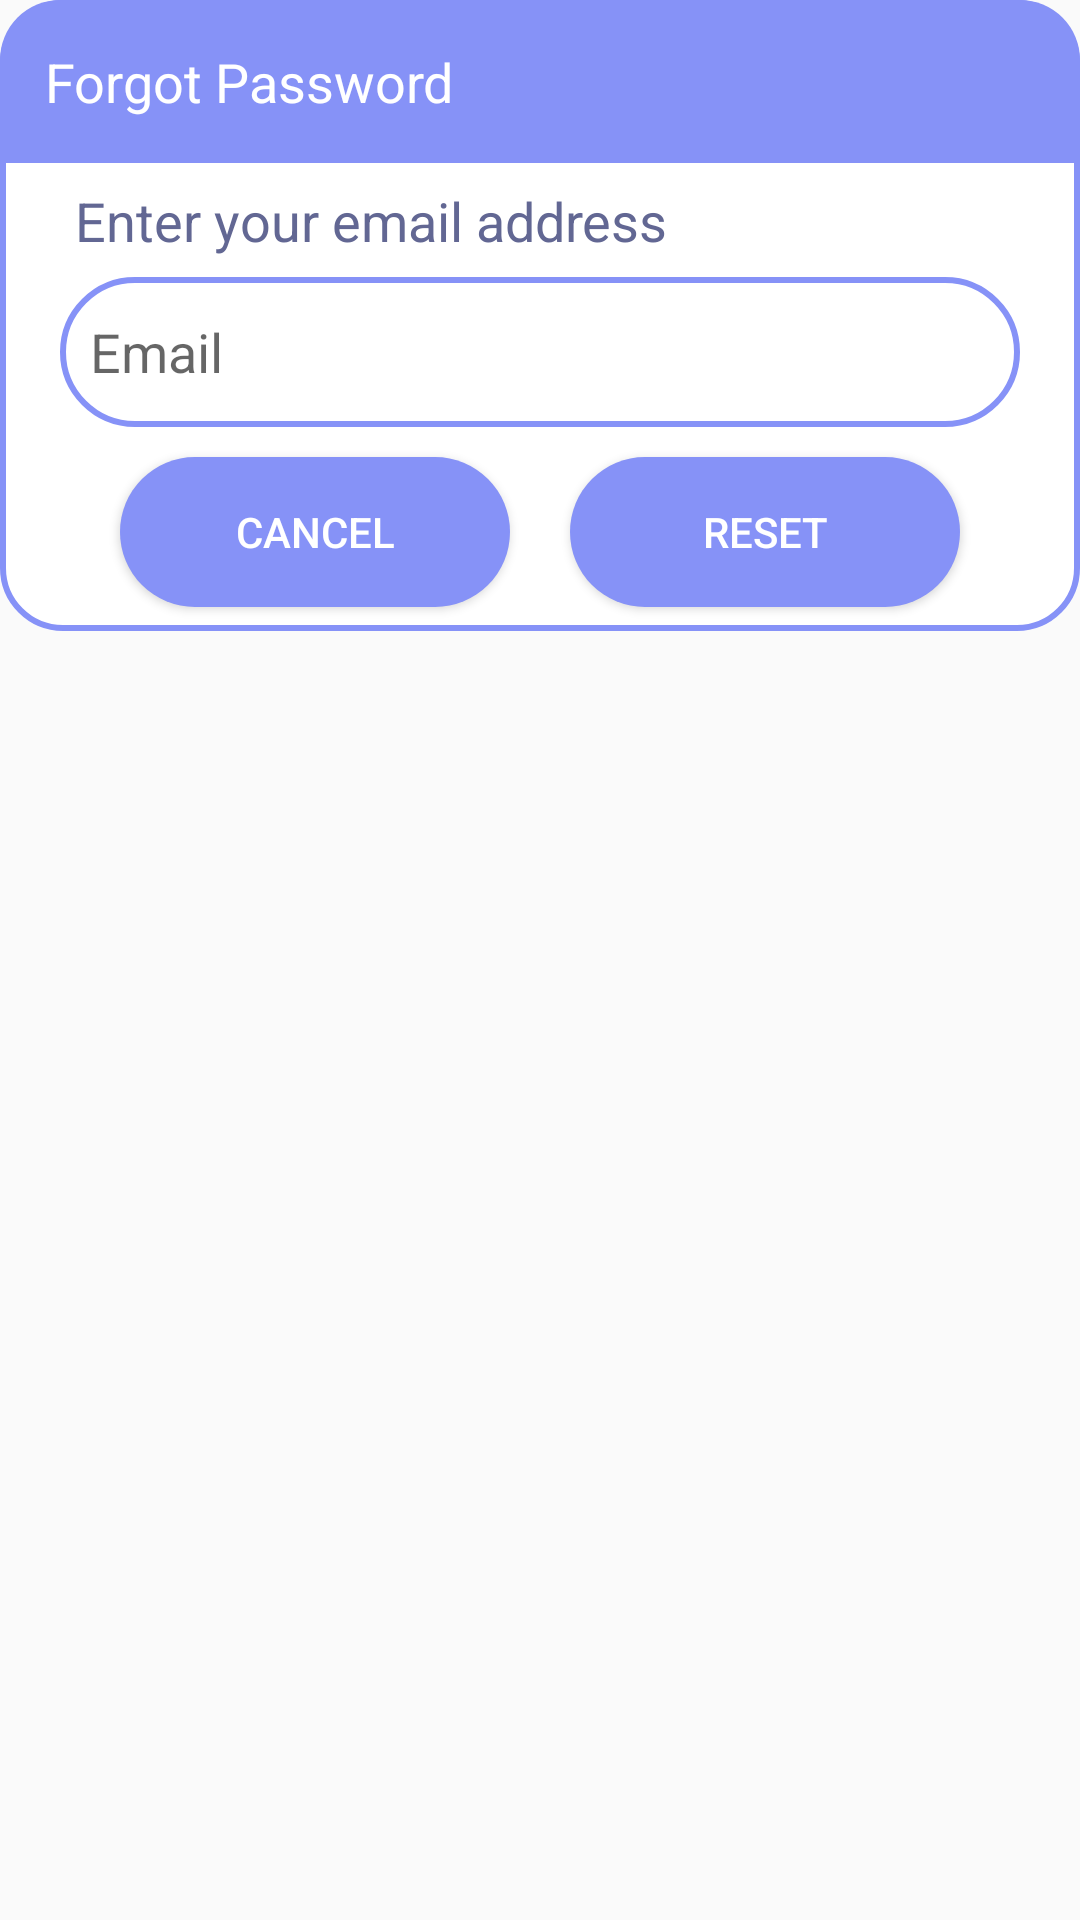

Layout XML and referenced resources for this Android screen:
<!-- AndroidManifest.xml: application theme Theme.FoodScape -->
<!-- res/layout/forgot_password.xml -->
<?xml version="1.0" encoding="utf-8"?>
<androidx.constraintlayout.widget.ConstraintLayout xmlns:android="http://schemas.android.com/apk/res/android"
    android:layout_width="match_parent"
    android:layout_height="match_parent"
    xmlns:app="http://schemas.android.com/apk/res-auto">

    <androidx.constraintlayout.widget.ConstraintLayout
        android:id="@+id/dialogBox"
        android:layout_width="match_parent"
        android:layout_height="wrap_content"
        app:layout_constraintBaseline_toTopOf="parent"
        android:background="@drawable/lavendar_border">
        <TextView
            android:id="@+id/forgotTitle"
            android:layout_width="match_parent"
            android:layout_height="wrap_content"
            android:background="@drawable/lavendar_fill"
            android:padding="15dp"
            android:text="Forgot Password"
            android:textColor="@color/white"
            android:textSize="18sp"
            android:drawableLeft="@drawable/baseline_lock_reset_24"
            android:drawablePadding="10dp"
            app:layout_constraintTop_toTopOf="parent"/>
        <TextView
            android:id="@+id/desc"
            android:layout_width="match_parent"
            android:layout_height="wrap_content"
            android:text="Enter your email address"
            android:textSize="18sp"
            android:layout_marginStart="25dp"
            android:layout_marginEnd="20dp"
            android:textColor="@color/text"
            app:layout_constraintTop_toBottomOf="@id/forgotTitle"
            app:layout_constraintBottom_toTopOf="@id/frgtemail"/>

        <EditText
            android:id="@+id/frgtemail"
            android:layout_width="match_parent"
            android:layout_height="50dp"
            android:layout_marginStart="20dp"
            android:layout_marginEnd="20dp"
            android:layout_marginBottom="30dp"
            android:background="@drawable/custom_edittext"
            android:drawableStart="@drawable/baseline_email_24"
            android:drawablePadding="10dp"
            android:padding="10dp"
            android:hint="Email"
            app:layout_constraintBottom_toBottomOf="parent"
            app:layout_constraintEnd_toEndOf="parent"
            app:layout_constraintStart_toStartOf="parent"
            app:layout_constraintTop_toBottomOf="@id/forgotTitle" />
        <Button
            android:layout_width="0dp"
            android:layout_height="50dp"
            android:id="@+id/btnCancel"
            android:layout_marginStart="40dp"
            android:layout_marginEnd="10dp"
            android:textColor="@color/white"
            android:textSize="14sp"
            android:text="Cancel"
            android:layout_marginBottom="8dp"
            app:cornerRadius = "20dp"
            android:layout_marginTop="10dp"
            android:background="@drawable/btn_first"
            app:layout_constraintTop_toBottomOf="@id/frgtemail"
            app:layout_constraintBottom_toBottomOf="@id/dialogBox"
            app:layout_constraintStart_toStartOf="parent"
            app:layout_constraintEnd_toStartOf="@id/btnReset"/>
        <Button
            android:layout_width="0dp"
            android:layout_height="50dp"
            android:id="@+id/btnReset"
            android:layout_marginStart="10dp"
            android:layout_marginEnd="40dp"
            android:textColor="@color/white"
            android:textSize="14sp"
            android:layout_marginBottom="8dp"
            android:layout_marginTop="10dp"
            android:background="@drawable/btn_first"
            android:text="Reset"
            app:cornerRadius = "20dp"
            app:layout_constraintBottom_toBottomOf="@id/dialogBox"
            app:layout_constraintEnd_toEndOf="parent"
            app:layout_constraintStart_toEndOf="@id/btnCancel"/>
    </androidx.constraintlayout.widget.ConstraintLayout>

</androidx.constraintlayout.widget.ConstraintLayout>
<!-- resources referenced by this layout -->
<resources>
  <color name="text">#626793</color>
  <color name="white">#FFFFFFFF</color>
  <!-- drawable btn_first (drawable) -->
  <?xml version="1.0" encoding="utf-8"?>
  <shape xmlns:android="http://schemas.android.com/apk/res/android"
      android:shape="rectangle">
      <solid android:color="@color/lavendar"/>
      <corners android:radius="50dp"/>
  
  </shape>
  <!-- drawable custom_edittext (drawable) -->
  <?xml version="1.0" encoding="utf-8"?>
  <shape xmlns:android="http://schemas.android.com/apk/res/android"
      android:shape="rectangle">
  
      <stroke
          android:width="2dp"
          android:color="@color/lavendar"/>
      <corners
          android:radius="30dp"/>
  </shape>
  <!-- drawable lavendar_border (drawable) -->
  <?xml version="1.0" encoding="utf-8"?>
  <shape xmlns:android="http://schemas.android.com/apk/res/android"
      android:shape="rectangle">
  
      <corners
          android:radius="20dp"/>
  
      <stroke
          android:color="@color/lavendar"
          android:width="2dp"/>
      <solid
          android:color="@color/white"/>
  
  </shape>
  <!-- drawable lavendar_fill (drawable) -->
  <?xml version="1.0" encoding="utf-8"?>
  <shape xmlns:android="http://schemas.android.com/apk/res/android"
      android:shape="rectangle">
  
      <solid
          android:color="@color/lavendar"/>
      <corners
          android:topRightRadius="20dp"
          android:topLeftRadius="20dp"/>
  
  </shape>
  <style name="Theme.FoodScape" parent="Base.Theme.FoodScape" />
  <color name="lavendar">#8692F7</color>
  <style name="Base.Theme.FoodScape" parent="Theme.AppCompat.DayNight.NoActionBar">
          
          
      </style>
</resources>
